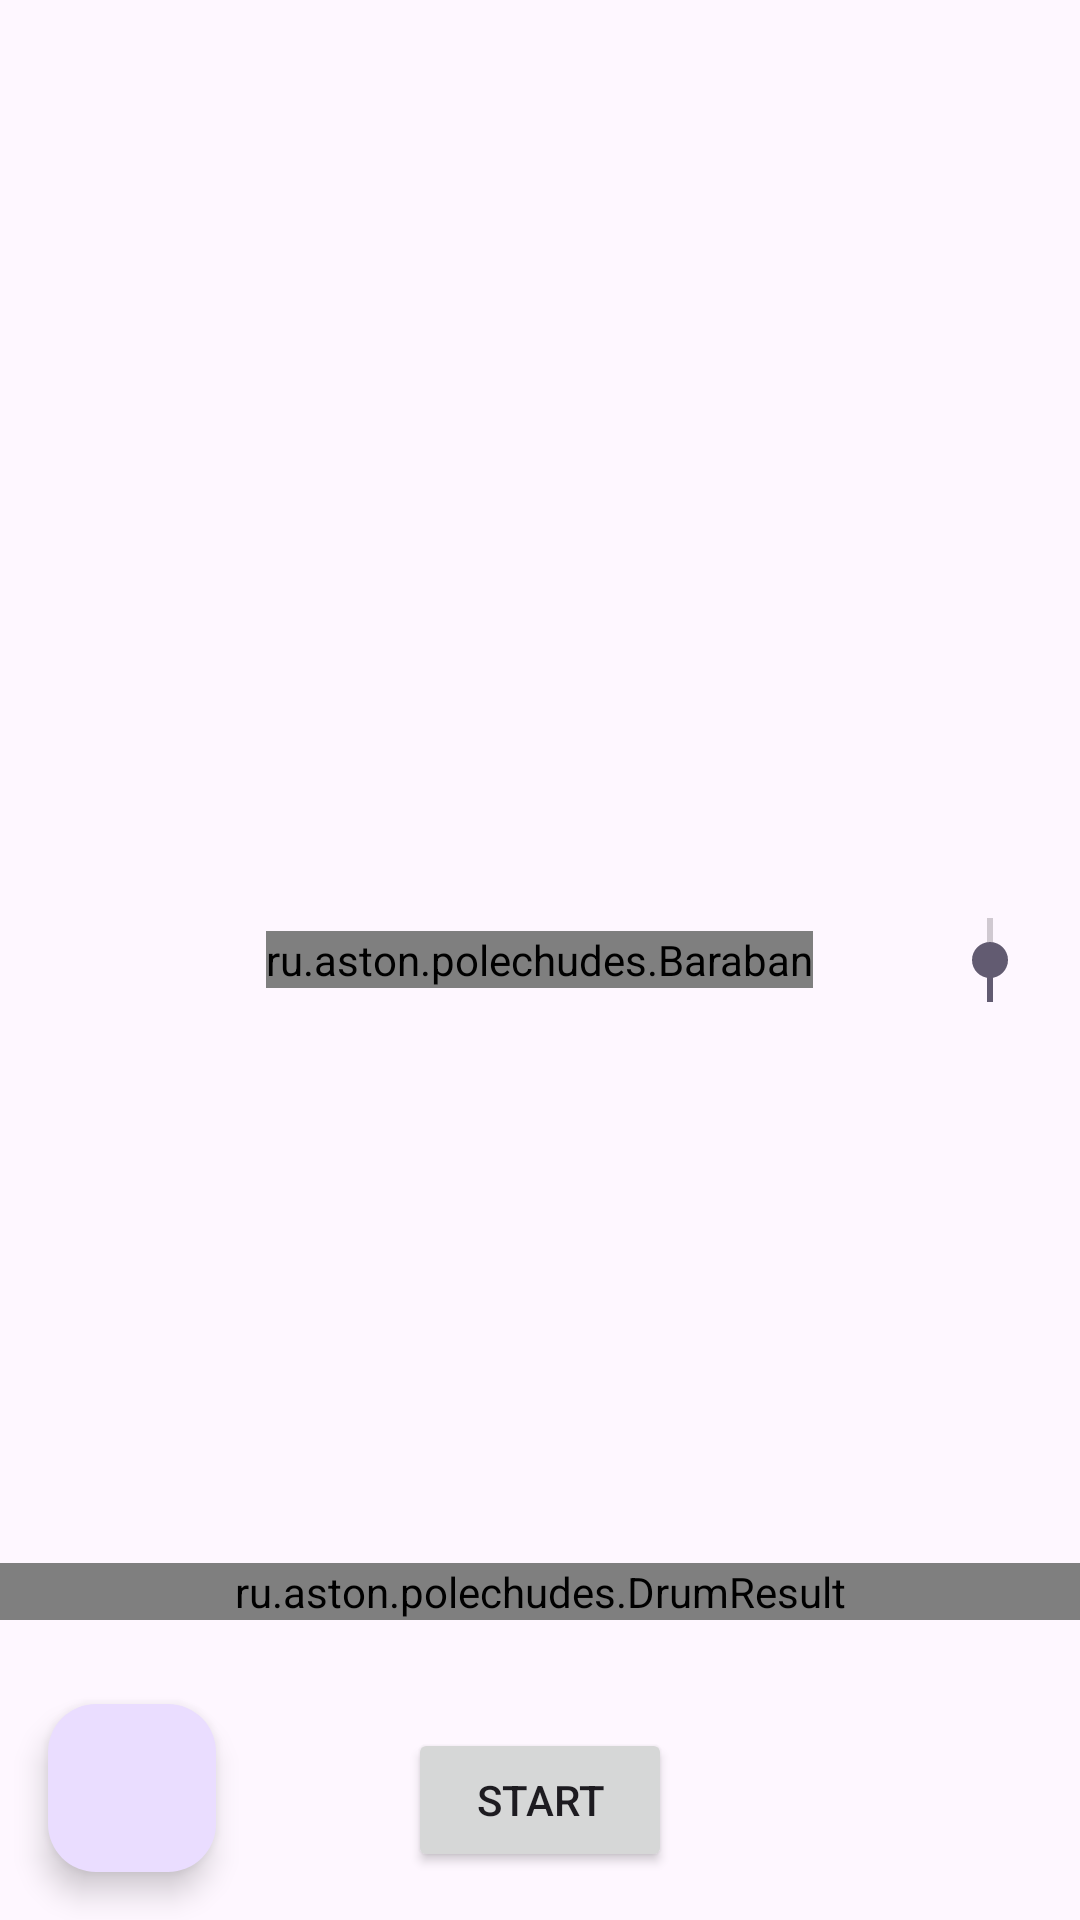

Here is an Android app screen rendered from its layout file. Give the layout XML and the strings, colors and styles it references.
<!-- AndroidManifest.xml: application theme Theme.PoleChudes -->
<!-- res/layout/activity_main.xml -->
<?xml version="1.0" encoding="utf-8"?>
<FrameLayout xmlns:android="http://schemas.android.com/apk/res/android"
    xmlns:app="http://schemas.android.com/apk/res-auto"
    xmlns:tools="http://schemas.android.com/tools"
    android:id="@+id/main"
    android:layout_width="match_parent"
    android:layout_height="match_parent"
    tools:context=".MainActivity">

    <ru.aston.polechudes.Baraban
        android:id="@+id/drumView"
        android:layout_width="wrap_content"
        android:layout_height="wrap_content"
        android:layout_gravity="center" />

    <Button
        android:id="@+id/buttonStart"
        android:layout_width="wrap_content"
        android:layout_height="wrap_content"
        android:layout_gravity="bottom|center_horizontal"
        android:layout_marginBottom="16dp"
        android:text="@string/start" />


    <com.google.android.material.floatingactionbutton.FloatingActionButton
        android:id="@+id/buttonReset"
        android:layout_width="wrap_content"
        android:layout_height="wrap_content"
        android:layout_gravity="bottom|start"
        android:layout_margin="16dp"
        android:clickable="true"
        android:contentDescription="@string/reset_button_desc"
        app:srcCompat="@drawable/baseline_delete_24" />

    <SeekBar
        android:id="@+id/seekBarSize"
        android:layout_width="60dp"
        android:layout_height="600dp"
        android:minHeight="600dp"
        android:maxHeight="600dp"
        android:layout_gravity="end|center_vertical"
        android:rotation="270"
        android:min="0"
        android:max="100"
        android:progress="50" />

    <ru.aston.polechudes.DrumResult
        android:id="@+id/drumResultView"
        android:layout_width="match_parent"
        android:layout_height="wrap_content"
        android:layout_marginBottom="100dp"
        android:layout_gravity="center_horizontal|bottom" />


</FrameLayout>
<!-- resources referenced by this layout -->
<resources>
  <string name="reset_button_desc">Reset text/image</string>
  <string name="start">Start</string>
  <style name="Theme.PoleChudes" parent="Base.Theme.PoleChudes" />
  <style name="Base.Theme.PoleChudes" parent="Theme.Material3.DayNight.NoActionBar">
          
          
      </style>
</resources>
